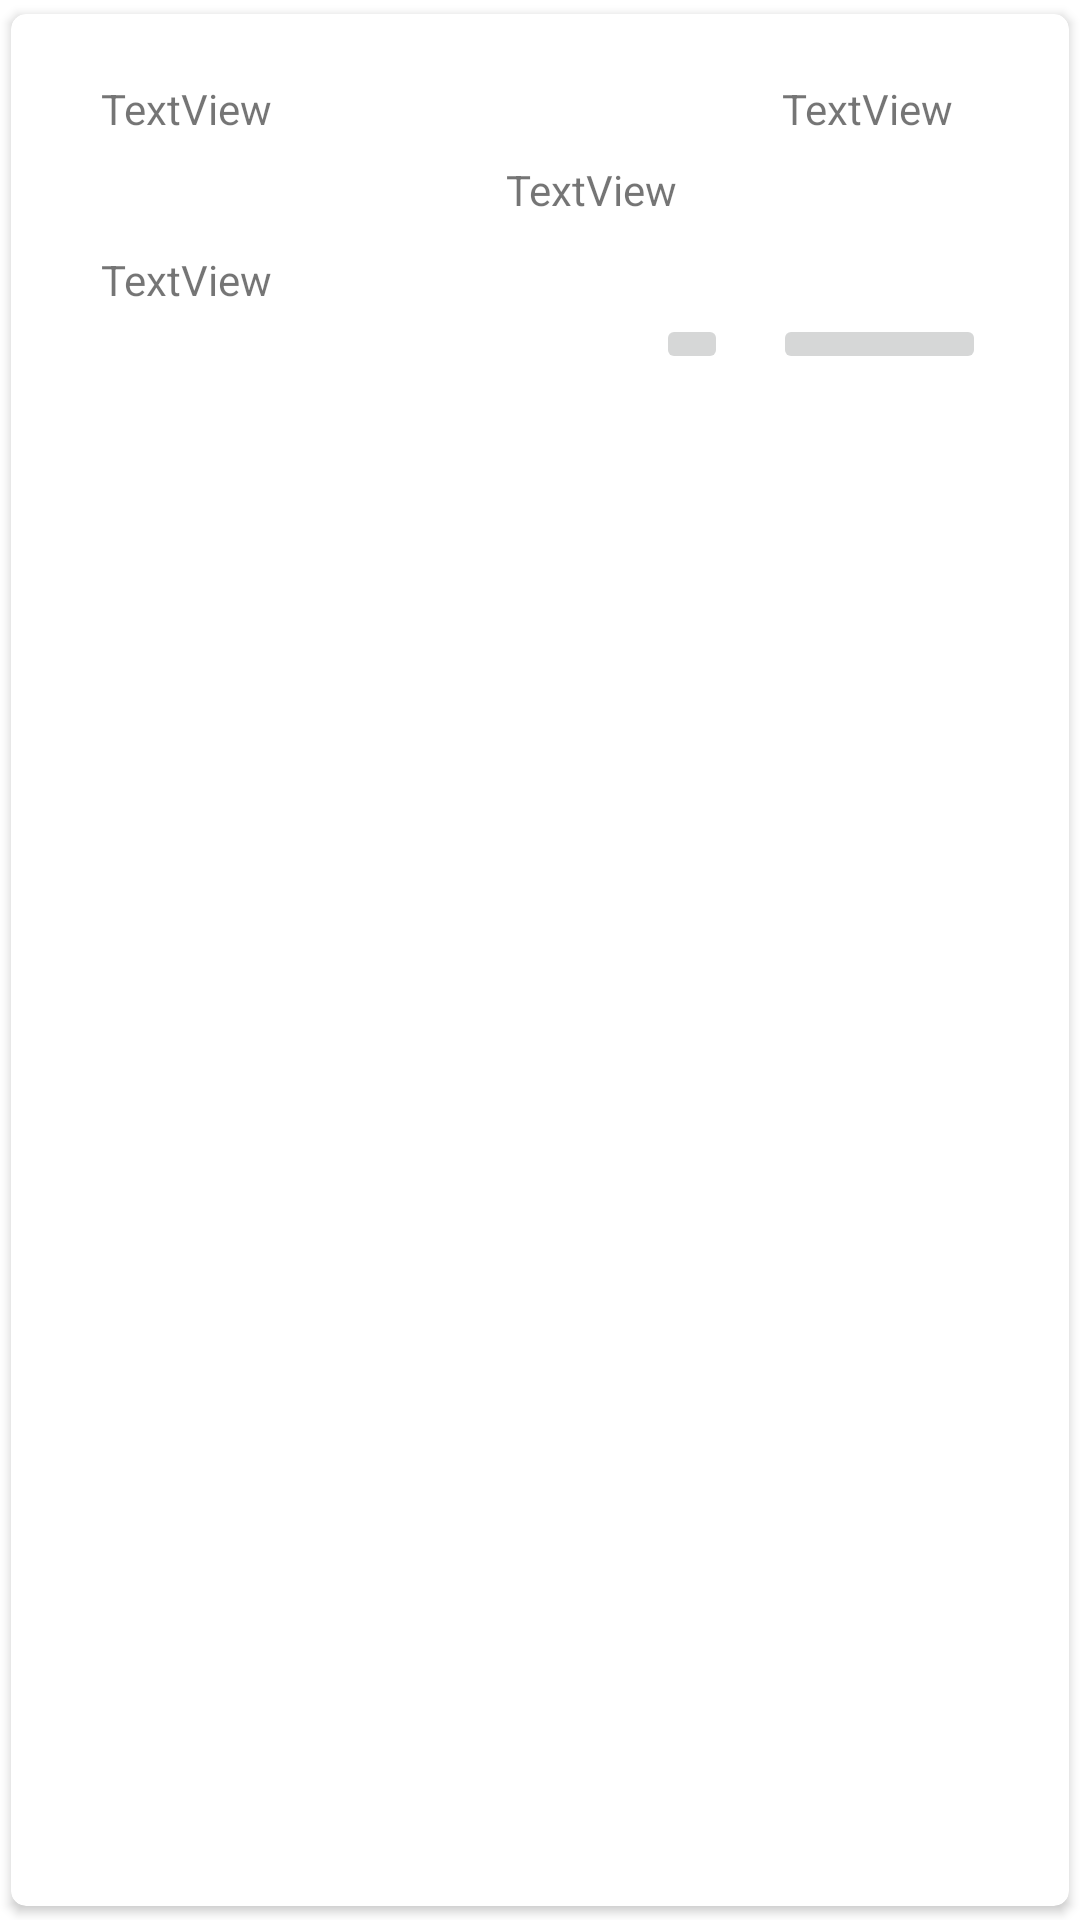

Produce the Android XML layout that renders to this screen, including the resource entries it uses.
<!-- AndroidManifest.xml: application theme Theme.Weatherlens -->
<!-- res/layout/hazsinglerowwa.xml -->
<?xml version="1.0" encoding="utf-8"?>
<androidx.cardview.widget.CardView xmlns:android="http://schemas.android.com/apk/res/android"
    xmlns:tools="http://schemas.android.com/tools"
    android:layout_width="match_parent"
    android:layout_height="wrap_content"
    xmlns:app="http://schemas.android.com/apk/res-auto"
    app:cardCornerRadius="5dp"
    android:elevation="5dp"
    app:cardUseCompatPadding="true">

    <RelativeLayout
        android:layout_width="400dp"
        android:layout_height="wrap_content"
        android:padding="15dp">


        <TextView
            android:id="@+id/tv_titlewa"
            android:layout_width="wrap_content"
            android:layout_height="wrap_content"
            android:layout_alignParentStart="true"
            android:layout_alignParentTop="true"
            android:layout_marginStart="15dp"
            android:layout_marginTop="7dp"
            android:text="TextView" />

        <TextView
            android:id="@+id/tv_typewa"
            android:layout_width="wrap_content"
            android:layout_height="wrap_content"
            android:layout_alignParentStart="true"
            android:layout_alignParentTop="true"
            android:layout_alignParentEnd="true"
            android:layout_marginStart="150dp"
            android:layout_marginTop="34dp"
            android:layout_marginEnd="150dp"
            android:text="TextView" />

        <TextView
            android:id="@+id/tv_datewa"
            android:layout_width="wrap_content"
            android:layout_height="wrap_content"
            android:layout_alignParentTop="true"
            android:layout_alignParentEnd="true"
            android:layout_marginStart="170dp"
            android:layout_marginTop="7dp"
            android:layout_marginEnd="15dp"
            android:layout_toEndOf="@+id/tv_titlewa"
            android:text="TextView" />

        <TextView
            android:id="@+id/tv_descwa"
            android:layout_width="76dp"
            android:layout_height="wrap_content"
            android:layout_below="@+id/tv_typewa"
            android:layout_alignParentStart="true"
            android:layout_alignParentEnd="true"
            android:layout_marginStart="15dp"
            android:layout_marginTop="11dp"
            android:layout_marginEnd="15dp"
            android:text="TextView" />

        <ImageButton
            android:id="@+id/editwa"
            android:layout_width="wrap_content"
            android:layout_height="wrap_content"
            android:layout_below="@+id/tv_descwa"
            android:layout_alignParentStart="true"
            android:layout_marginStart="200dp"
            android:layout_marginTop="2dp"
            app:srcCompat="@drawable/edit" />

        <ImageButton
            android:id="@+id/deletewa"
            android:layout_width="wrap_content"
            android:layout_height="wrap_content"
            android:layout_below="@+id/tv_descwa"
            android:layout_alignParentEnd="true"
            android:layout_marginStart="15dp"
            android:layout_marginTop="2dp"
            android:layout_marginEnd="60dp"
            android:layout_toEndOf="@+id/editwa"
            app:srcCompat="@drawable/delete" />

    </RelativeLayout>


</androidx.cardview.widget.CardView>
<!-- resources referenced by this layout -->
<resources>
  <style name="Theme.Weatherlens" parent="Theme.MaterialComponents.DayNight.DarkActionBar">
          
          <item name="colorPrimary">@color/purple_500</item>
          <item name="colorPrimaryVariant">@color/purple_700</item>
          <item name="colorOnPrimary">@color/white</item>
          
          <item name="colorSecondary">@color/teal_200</item>
          <item name="colorSecondaryVariant">@color/teal_700</item>
          <item name="colorOnSecondary">@color/black</item>
          
          <item name="android:statusBarColor" tools:targetApi="l">?attr/colorPrimaryVariant</item>
          
      </style>
  <color name="purple_500">#FF6200EE</color>
  <color name="purple_700">#FF3700B3</color>
  <color name="white">#FFFFFFFF</color>
  <color name="teal_200">#FF03DAC5</color>
  <color name="teal_700">#FF018786</color>
  <color name="black">#FF000000</color>
</resources>
